Run: headless pygame with SDL's dummy video driver; simulated clock (each Clock.tick advances the game by its frame time, no real sleeping); random seed 0; keys injected as events and as key.get_pressed() state; no mouse input.
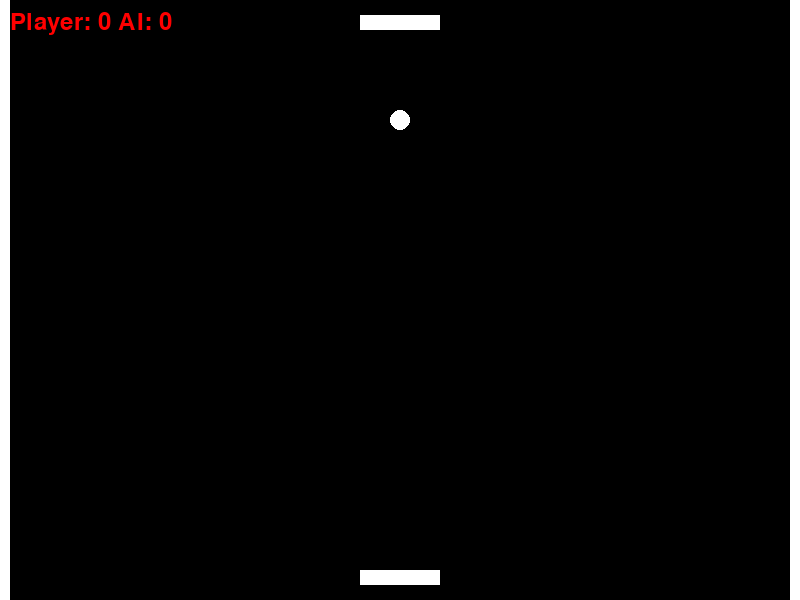
Frame 1 of 4 · flips 1–60 · no input
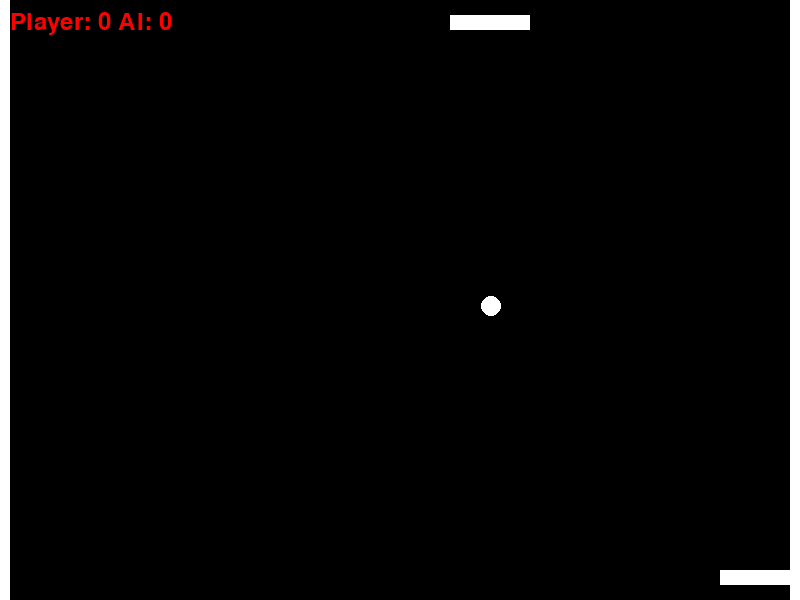
Frame 2 of 4 · flips 61–180 · tapped SPACE, RETURN · held RIGHT (→), D
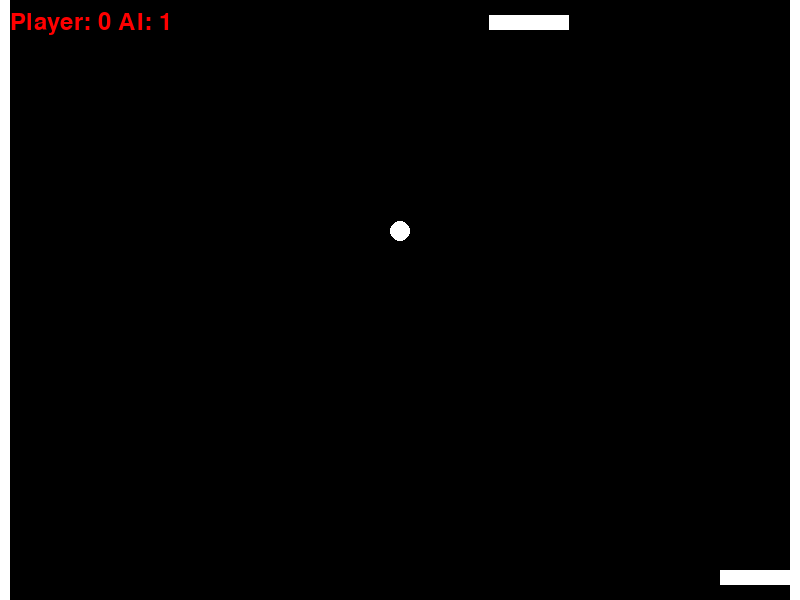
Frame 3 of 4 · flips 181–300 · held DOWN (↓), S
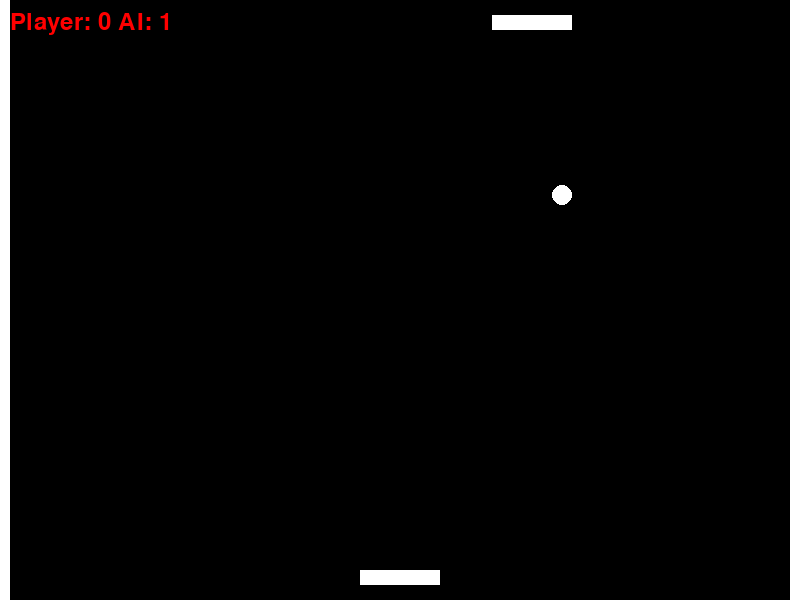
Frame 4 of 4 · flips 301–420 · held LEFT (←), A, UP (↑), W

The pygame program that drew these frames:

import pygame
import sys
import random

# Set constants
WIDTH, HEIGHT = 800, 600
BALL_RADIUS = 10
PADDLE_WIDTH, PADDLE_HEIGHT = 80, 15
BALL_SPEED = 3
PADDLE_SPEED = 3
WHITE = (255, 255, 255)
RED = (255, 0, 0)
BLACK = (0, 0, 0)
FPS = 120

class Paddle:
    def __init__(self, x, y):
        self.rect = pygame.Rect(x, y, PADDLE_WIDTH, PADDLE_HEIGHT)

    def draw(self, screen):
        pygame.draw.rect(screen, WHITE, self.rect)

    def move(self, speed):
        keys = pygame.key.get_pressed()
        if keys[pygame.K_LEFT]:
            self.rect.move_ip(-speed, 0)
        if keys[pygame.K_RIGHT]:
            self.rect.move_ip(speed, 0)
        self.rect.clamp_ip(screen.get_rect())

class Ball:
    def __init__(self, x, y):
        self.rect = pygame.Rect(x - BALL_RADIUS // 2, y - BALL_RADIUS // 2, BALL_RADIUS, BALL_RADIUS)
        self.dx = 0
        self.dy = -BALL_SPEED

    def draw(self, screen):
        pygame.draw.circle(screen, WHITE, self.rect.center, BALL_RADIUS)

    def move(self):
        self.rect.move_ip(self.dx, self.dy)

    def reset(self, x, y):
        self.rect.center = (x, y)
        self.dx = 0
        self.dy = -BALL_SPEED

    def bounce(self, paddle):
        hit_pos = (self.rect.centerx - paddle.rect.left) / PADDLE_WIDTH
        if hit_pos == 0.5:
            self.dx = random.uniform(-3, 3)*2  # Decrease the current speed by 30%
        else:
            self.dx = BALL_SPEED * (hit_pos - 0.5) * 2  # Adjust the x-speed according to hit position


class Barrier:
    def __init__(self, x, y, width, height):
        self.rect = pygame.Rect(x, y, width, height)

    def draw(self, screen):
        pygame.draw.rect(screen, WHITE, self.rect)

pygame.init()
screen = pygame.display.set_mode((WIDTH, HEIGHT))
clock = pygame.time.Clock()

player_paddle = Paddle(WIDTH // 2 - PADDLE_WIDTH // 2, HEIGHT - 2 * PADDLE_HEIGHT)
ai_paddle = Paddle(WIDTH // 2 - PADDLE_WIDTH // 2, PADDLE_HEIGHT)
ball = Ball(WIDTH // 2, HEIGHT // 2)

left_barrier = Barrier(0, 0, BALL_RADIUS, HEIGHT)
right_barrier = Barrier(WIDTH - BALL_RADIUS, 0, BALL_RADIUS, HEIGHT)

player_score = 0
ai_score = 0

font = pygame.font.Font(None, 36)

while True:
    for event in pygame.event.get():
        if event.type == pygame.QUIT:
            pygame.quit()
            sys.exit()

    screen.fill(BLACK)

    player_paddle.move(PADDLE_SPEED)
    player_paddle.draw(screen)

    if random.random() < 0.85:
        if ball.rect.centerx > ai_paddle.rect.centerx:
            ai_paddle.rect.move_ip(PADDLE_SPEED, 0)
        elif ball.rect.centerx < ai_paddle.rect.centerx:
            ai_paddle.rect.move_ip(-PADDLE_SPEED, 0)
    ai_paddle.rect.clamp_ip(screen.get_rect())
    ai_paddle.draw(screen)

    ball.move()
    ball.draw(screen)

    left_barrier.draw(screen)
    right_barrier.draw(screen)

    if ball.rect.colliderect(player_paddle.rect):
        ball.bounce(player_paddle)
        ball.dy *= -1
    elif ball.rect.colliderect(ai_paddle.rect):
        ball.bounce(ai_paddle)
        ball.dy *= -1
    elif ball.rect.colliderect(left_barrier.rect) or ball.rect.colliderect(right_barrier.rect):
        ball.dx *= -1
    elif ball.rect.top < 0:
        player_score += 1
        ball.reset(WIDTH // 2, HEIGHT // 2)
    elif ball.rect.bottom > HEIGHT:
        ai_score += 1
        ball.reset(WIDTH // 2, HEIGHT // 2)

    score_text = font.render(f"Player: {player_score} AI: {ai_score}", True, RED)
    screen.blit(score_text, (10, 10))

    pygame.display.flip()
    clock.tick(FPS)
